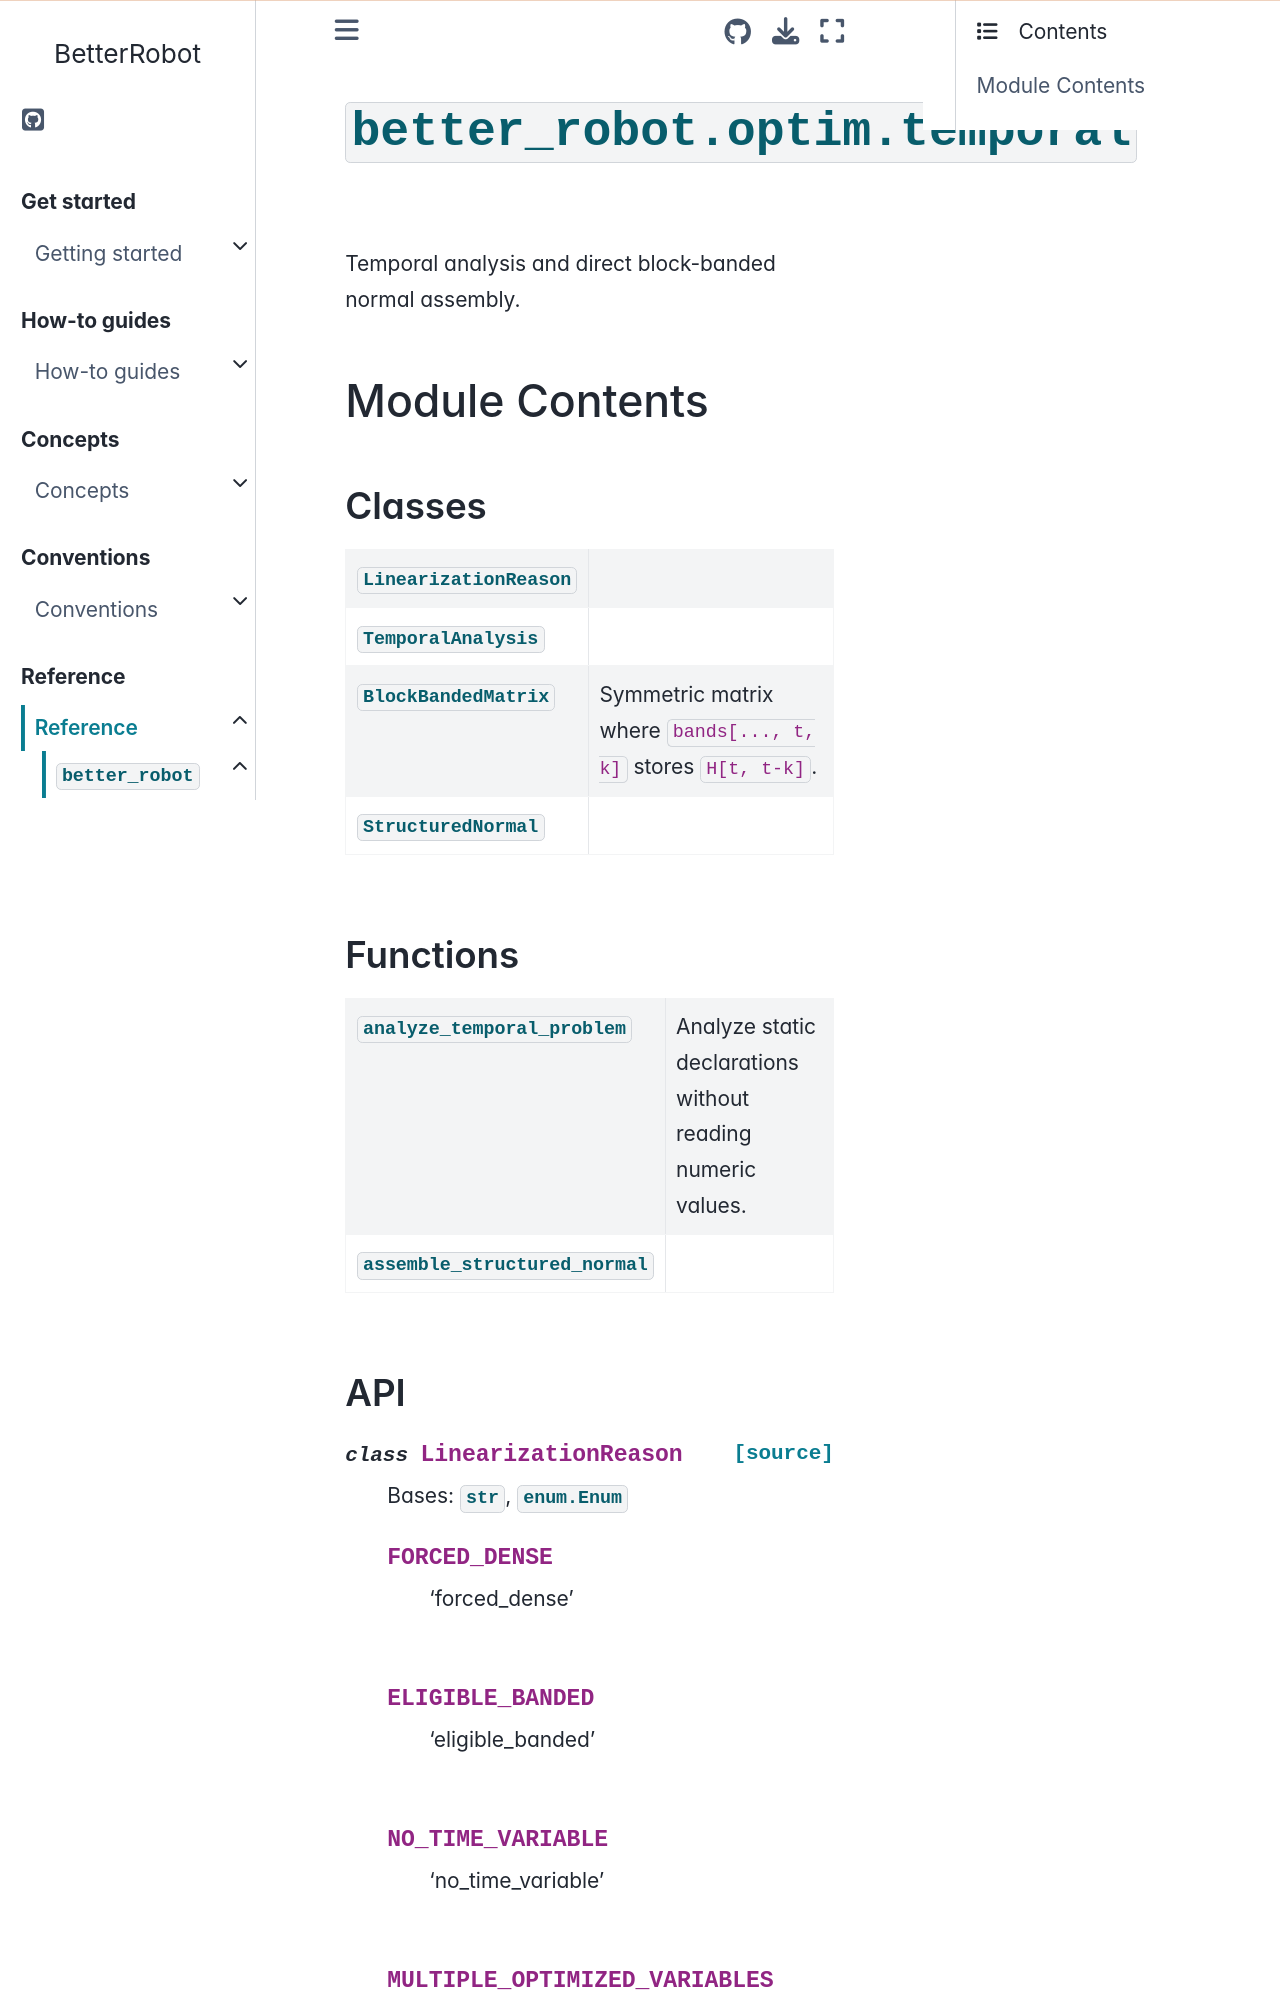

repository: rihat99/BetterRobot · page: reference/api/better_robot/better_robot.optim.temporal.html · generator: sphinx

# {py:mod}`better_robot.optim.temporal`

```{py:module} better_robot.optim.temporal
```

```{autodoc2-docstring} better_robot.optim.temporal
:allowtitles:
```

## Module Contents

### Classes

````{list-table}
:class: autosummary longtable
:align: left

* - {py:obj}`LinearizationReason <better_robot.optim.temporal.LinearizationReason>`
  -
* - {py:obj}`TemporalAnalysis <better_robot.optim.temporal.TemporalAnalysis>`
  - ```{autodoc2-docstring} better_robot.optim.temporal.TemporalAnalysis
    :summary:
    ```
* - {py:obj}`BlockBandedMatrix <better_robot.optim.temporal.BlockBandedMatrix>`
  - ```{autodoc2-docstring} better_robot.optim.temporal.BlockBandedMatrix
    :summary:
    ```
* - {py:obj}`StructuredNormal <better_robot.optim.temporal.StructuredNormal>`
  - ```{autodoc2-docstring} better_robot.optim.temporal.StructuredNormal
    :summary:
    ```
````

### Functions

````{list-table}
:class: autosummary longtable
:align: left

* - {py:obj}`analyze_temporal_problem <better_robot.optim.temporal.analyze_temporal_problem>`
  - ```{autodoc2-docstring} better_robot.optim.temporal.analyze_temporal_problem
    :summary:
    ```
* - {py:obj}`assemble_structured_normal <better_robot.optim.temporal.assemble_structured_normal>`
  - ```{autodoc2-docstring} better_robot.optim.temporal.assemble_structured_normal
    :summary:
    ```
````

### API

`````{py:class} LinearizationReason()
:canonical: better_robot.optim.temporal.LinearizationReason

Bases: {py:obj}`str`, {py:obj}`enum.Enum`

````{py:attribute} FORCED_DENSE
:canonical: better_robot.optim.temporal.LinearizationReason.FORCED_DENSE
:value: >
   'forced_dense'

```{autodoc2-docstring} better_robot.optim.temporal.LinearizationReason.FORCED_DENSE
```

````

````{py:attribute} ELIGIBLE_BANDED
:canonical: better_robot.optim.temporal.LinearizationReason.ELIGIBLE_BANDED
:value: >
   'eligible_banded'

```{autodoc2-docstring} better_robot.optim.temporal.LinearizationReason.ELIGIBLE_BANDED
```

````

````{py:attribute} NO_TIME_VARIABLE
:canonical: better_robot.optim.temporal.LinearizationReason.NO_TIME_VARIABLE
:value: >
   'no_time_variable'

```{autodoc2-docstring} better_robot.optim.temporal.LinearizationReason.NO_TIME_VARIABLE
```

````

````{py:attribute} MULTIPLE_OPTIMIZED_VARIABLES
:canonical: better_robot.optim.temporal.LinearizationReason.MULTIPLE_OPTIMIZED_VARIABLES
:value: >
   'multiple_optimized_variables'

```{autodoc2-docstring} better_robot.optim.temporal.LinearizationReason.MULTIPLE_OPTIMIZED_VARIABLES
```

````

````{py:attribute} UNDECLARED_TEMPORAL_RESIDUAL
:canonical: better_robot.optim.temporal.LinearizationReason.UNDECLARED_TEMPORAL_RESIDUAL
:value: >
   'undeclared_temporal_residual'
